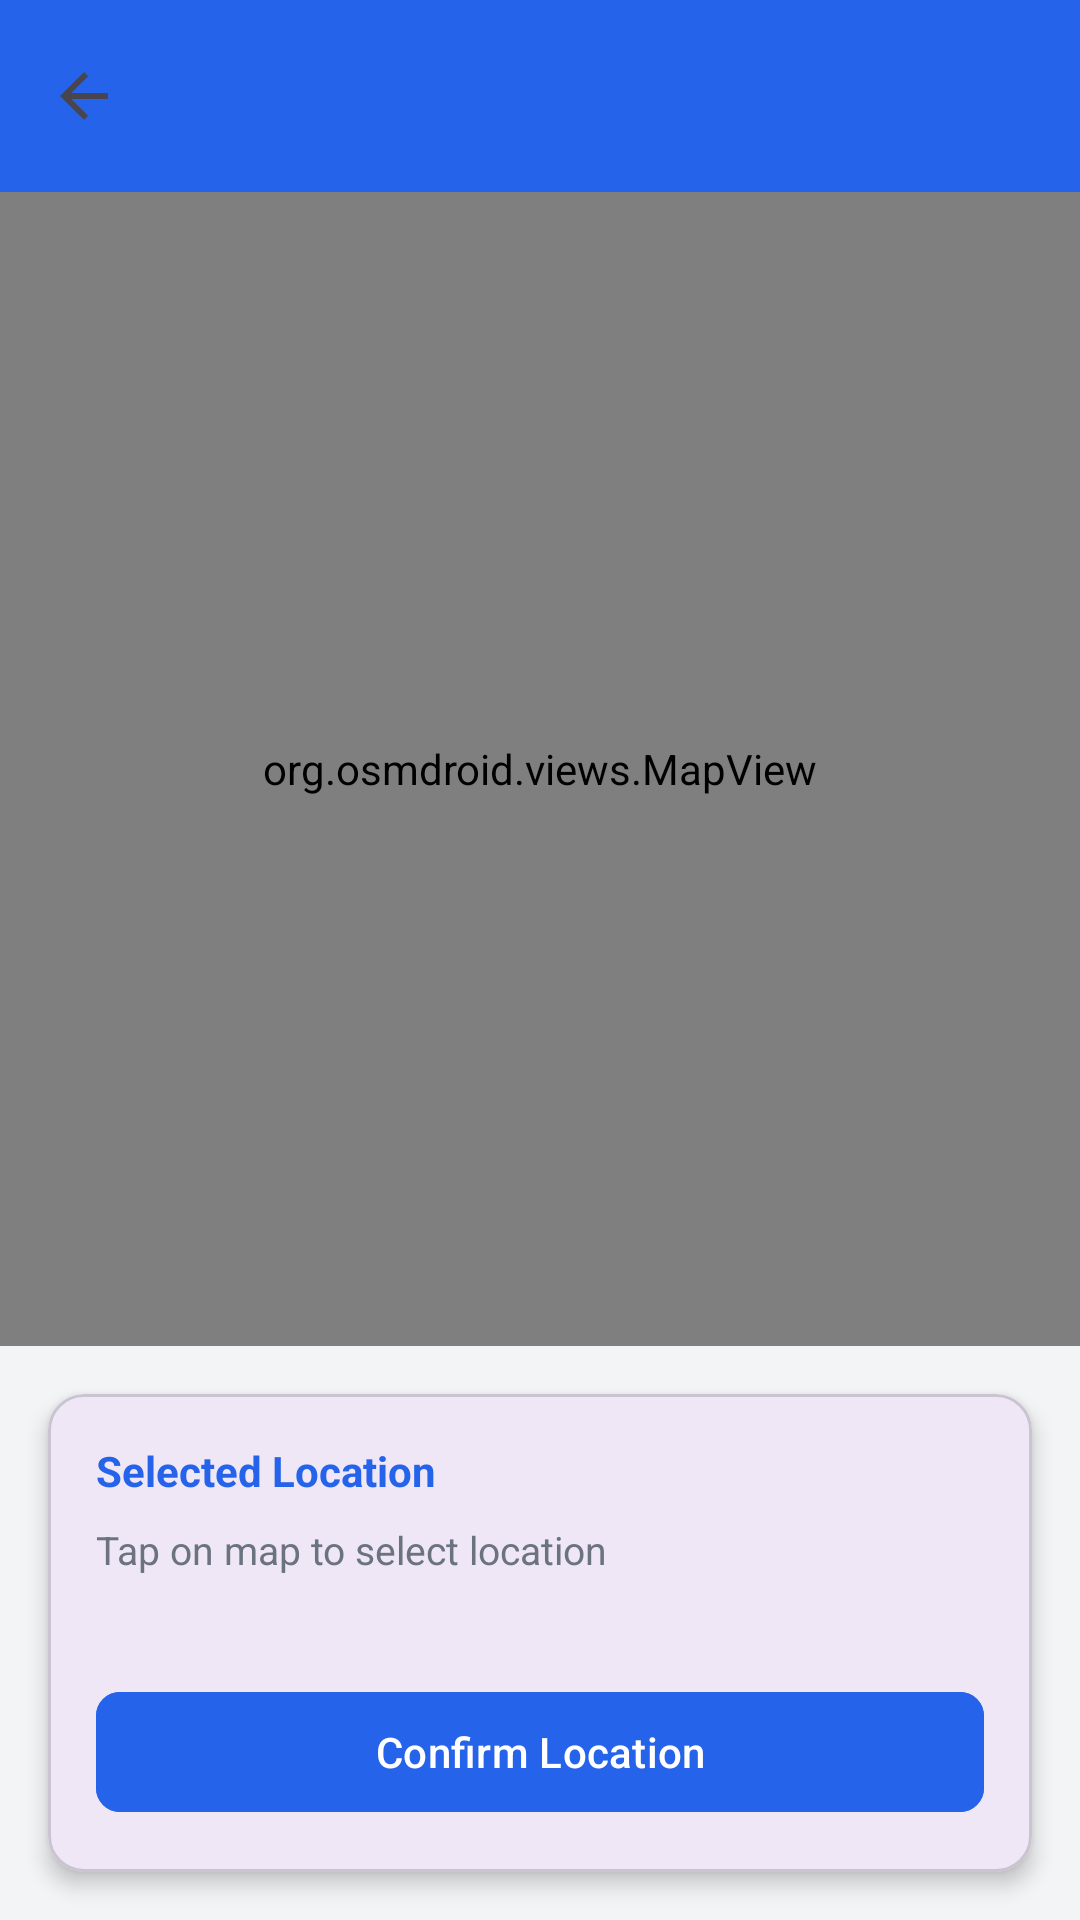

Android layout source for this screen:
<!-- AndroidManifest.xml: application theme Theme.QuickParcel -->
<!-- res/layout/activity_osm_location_picker.xml -->
<?xml version="1.0" encoding="utf-8"?>
<LinearLayout xmlns:android="http://schemas.android.com/apk/res/android"
    xmlns:app="http://schemas.android.com/apk/res-auto"
    android:layout_width="match_parent"
    android:layout_height="match_parent"
    android:orientation="vertical"
    android:background="@color/quickparcel_gray_light">

    <androidx.appcompat.widget.Toolbar
        android:id="@+id/toolbar"
        android:layout_width="match_parent"
        android:layout_height="?attr/actionBarSize"
        android:background="@color/quickparcel_blue"
        app:titleTextColor="@color/white"
        app:navigationIcon="?attr/homeAsUpIndicator" />

    
    <org.osmdroid.views.MapView
        android:id="@+id/map_view"
        android:layout_width="match_parent"
        android:layout_height="0dp"
        android:layout_weight="1" />

    
    <com.google.android.material.card.MaterialCardView
        android:layout_width="match_parent"
        android:layout_height="wrap_content"
        android:layout_margin="16dp"
        app:cardCornerRadius="12dp"
        app:cardElevation="4dp">

        <LinearLayout
            android:layout_width="match_parent"
            android:layout_height="wrap_content"
            android:orientation="vertical"
            android:padding="16dp">

            <TextView
                android:layout_width="wrap_content"
                android:layout_height="wrap_content"
                android:text="Selected Location"
                android:textStyle="bold"
                android:textSize="14sp"
                android:textColor="@color/quickparcel_blue" />

            <TextView
                android:id="@+id/tv_address"
                android:layout_width="match_parent"
                android:layout_height="wrap_content"
                android:layout_marginTop="8dp"
                android:text="Tap on map to select location"
                android:textSize="13sp"
                android:textColor="@color/quickparcel_gray" />

            <TextView
                android:id="@+id/tv_coordinates"
                android:layout_width="match_parent"
                android:layout_height="wrap_content"
                android:text=""
                android:textSize="11sp"
                android:textColor="@color/quickparcel_gray"
                android:layout_marginTop="4dp" />

            <com.google.android.material.button.MaterialButton
                android:id="@+id/btn_confirm"
                android:layout_width="match_parent"
                android:layout_height="48dp"
                android:layout_marginTop="16dp"
                android:text="Confirm Location"
                app:cornerRadius="8dp"
                android:backgroundTint="@color/quickparcel_blue"
                android:textColor="@color/white" />
        </LinearLayout>
    </com.google.android.material.card.MaterialCardView>

</LinearLayout>
<!-- resources referenced by this layout -->
<resources>
  <color name="quickparcel_blue">#2563EB</color>
  <color name="quickparcel_gray">#6B7280</color>
  <color name="quickparcel_gray_light">#F3F4F6</color>
  <color name="white">#FFFFFF</color>
  <style name="Theme.QuickParcel" parent="Base.Theme.QuickParcel" />
  <style name="Base.Theme.QuickParcel" parent="Theme.Material3.DayNight.NoActionBar">
          
          
      </style>
</resources>
